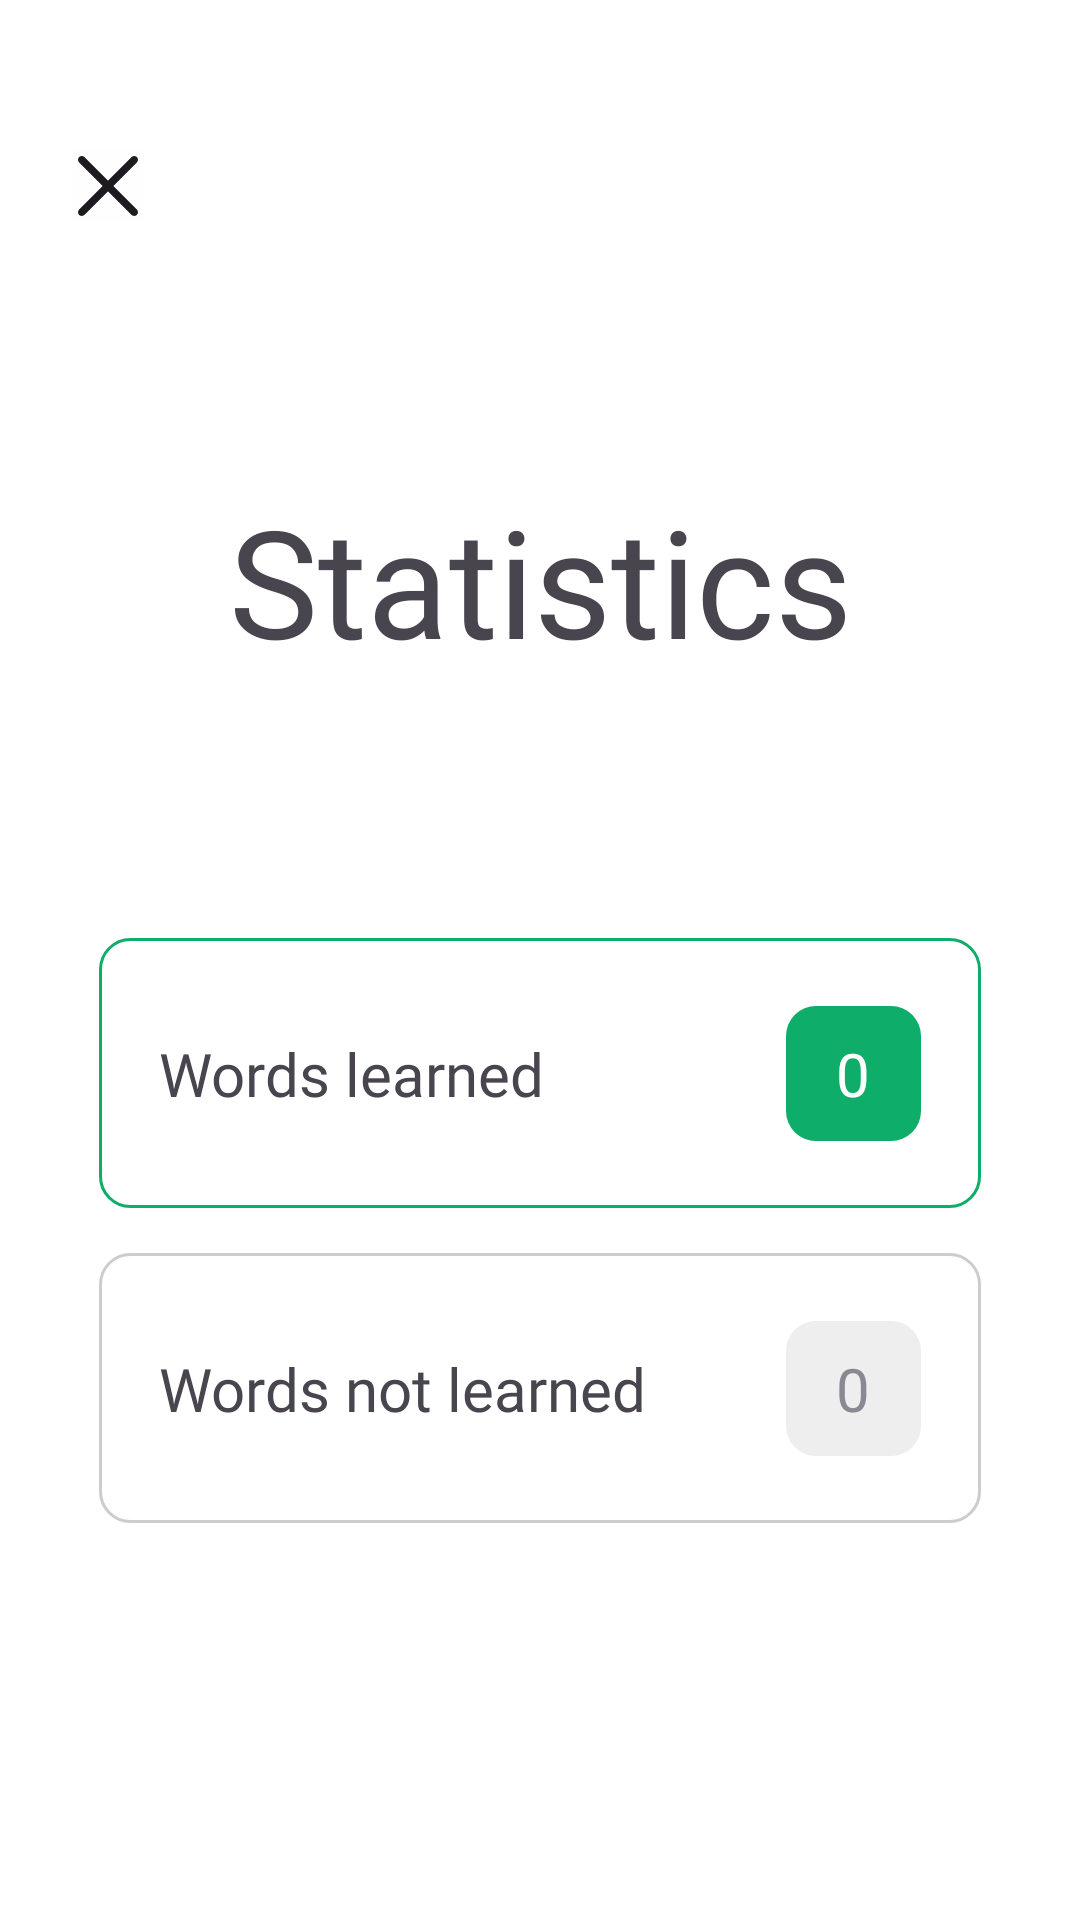

Produce the Android XML layout that renders to this screen, including the resource entries it uses.
<!-- AndroidManifest.xml: application theme Theme.EnglishWordsAppN -->
<!-- res/layout/activity_statistics.xml -->
<?xml version="1.0" encoding="utf-8"?>
<androidx.constraintlayout.widget.ConstraintLayout xmlns:android="http://schemas.android.com/apk/res/android"
    xmlns:app="http://schemas.android.com/apk/res-auto"
    xmlns:tools="http://schemas.android.com/tools"
    android:id="@+id/statisticsLayout"
    android:layout_width="match_parent"
    android:layout_height="match_parent"
    tools:context=".feature.SettingsActivity"
    android:paddingTop="20dp">

    <ImageButton
        android:id="@+id/ibTurnOff"
        android:layout_width="wrap_content"
        android:layout_height="wrap_content"
        android:background="@android:color/transparent"
        android:contentDescription="close imege button"
        android:src="@drawable/is_close_page"
        android:layout_marginStart="24dp"
        android:layout_marginTop="30dp"
        app:layout_constraintStart_toStartOf="parent"
        app:layout_constraintTop_toTopOf="parent" />

    <TextView
        android:id="@+id/tvStatisticsWord"
        android:layout_width="match_parent"
        android:layout_height="wrap_content"
        android:layout_marginHorizontal="33dp"
        android:layout_marginTop="86dp"
        android:fontFamily="@font/nunito_bold"
        android:gravity="center"
        android:text="@string/text_statistics"
        android:textSize="50sp"
        app:layout_constraintEnd_toEndOf="parent"
        app:layout_constraintStart_toStartOf="parent"
        app:layout_constraintTop_toBottomOf="@+id/ibTurnOff"/>

    <LinearLayout
        android:id="@+id/layoutVariants"
        android:layout_width="match_parent"
        android:layout_height="wrap_content"
        android:layout_marginHorizontal="33dp"
        android:layout_marginTop="86dp"
        android:orientation="vertical"
        app:layout_constraintEnd_toEndOf="parent"
        app:layout_constraintStart_toStartOf="parent"
        app:layout_constraintTop_toBottomOf="@+id/tvStatisticsWord">

        <androidx.constraintlayout.widget.ConstraintLayout
            android:id="@+id/clButonStatistic1"
            android:layout_width="match_parent"
            android:layout_height="90dp"
            android:gravity="center_vertical"
            android:background="@drawable/shape_rounded_containers_correct"
            android:orientation="horizontal">

            <TextView
                android:id="@+id/tvStatisticLearned"
                android:layout_width="45dp"
                android:layout_height="45dp"
                android:layout_marginEnd="20dp"
                android:background="@drawable/shape_rounded_true"
                android:gravity="center"
                android:text="0"
                android:textColor="@color/white"
                android:textSize="20sp"
                app:layout_constraintBottom_toBottomOf="parent"
                app:layout_constraintEnd_toEndOf="parent"
                app:layout_constraintTop_toTopOf="parent" />

            <TextView
                android:id="@+id/tvNameLearned"
                android:layout_width="wrap_content"
                android:layout_height="wrap_content"
                android:layout_marginStart="20dp"
                android:text="@string/text_learned"
                android:fontFamily="@font/nunito_bold"
                android:textSize="20sp"
                app:layout_constraintBottom_toBottomOf="parent"
                app:layout_constraintStart_toStartOf="parent"
                app:layout_constraintTop_toTopOf="parent"
                tools:ignore="HardcodedText" />

        </androidx.constraintlayout.widget.ConstraintLayout>

        <androidx.constraintlayout.widget.ConstraintLayout
            android:id="@+id/clButonStatistic2"
            android:layout_width="match_parent"
            android:layout_height="90dp"
            android:layout_marginTop="15dp"
            android:gravity="center_vertical"
            android:background="@drawable/shape_rounded_containers_neutral"
            android:orientation="horizontal">

            <TextView
                android:id="@+id/tvStatisticAnLearned"
                android:layout_width="45dp"
                android:layout_height="45dp"
                android:layout_marginEnd="20dp"
                android:background="@drawable/shape_rounded_contains"
                android:gravity="center"
                android:text="0"
                android:textColor="#888992"
                android:textSize="20sp"
                app:layout_constraintBottom_toBottomOf="parent"
                app:layout_constraintEnd_toEndOf="parent"
                app:layout_constraintTop_toTopOf="parent" />

            <TextView
                android:id="@+id/tvNameAnLearned"
                android:layout_width="wrap_content"
                android:layout_height="wrap_content"
                android:layout_marginStart="20dp"
                android:text="@string/text_words_not_learned"
                android:fontFamily="@font/nunito_bold"
                android:textSize="20sp"
                app:layout_constraintBottom_toBottomOf="parent"
                app:layout_constraintStart_toStartOf="parent"
                app:layout_constraintTop_toTopOf="parent"
                tools:ignore="HardcodedText" />

        </androidx.constraintlayout.widget.ConstraintLayout>



    </LinearLayout>

</androidx.constraintlayout.widget.ConstraintLayout>
<!-- resources referenced by this layout -->
<resources>
  <color name="white">#FFFFFFFF</color>
  <!-- drawable is_close_page (drawable) -->
  <vector xmlns:android="http://schemas.android.com/apk/res/android"
      android:width="24dp"
      android:height="24dp"
      android:viewportWidth="24"
      android:viewportHeight="24"
      android:tint="?attr/colorOnBackground">
    <path
        android:pathData="M0,0h24v24h-24z"
        android:strokeAlpha="0.01"
        android:fillColor="#000000"
        android:fillAlpha="0.01"/>
    <path
        android:pathData="M13.762,11.994L21.622,4.134C22.11,3.646 22.11,2.855 21.622,2.367C21.133,1.878 20.343,1.878 19.854,2.367L11.994,10.227L4.134,2.367C3.645,1.878 2.855,1.878 2.366,2.367C1.878,2.855 1.878,3.646 2.366,4.134L10.227,11.994L2.366,19.854C1.878,20.342 1.878,21.134 2.366,21.622C2.61,21.865 2.93,21.987 3.25,21.987C3.57,21.987 3.89,21.865 4.134,21.621L11.994,13.761L19.854,21.621C20.098,21.865 20.418,21.987 20.738,21.987C21.058,21.987 21.378,21.865 21.622,21.621C22.11,21.133 22.11,20.342 21.622,19.854L13.762,11.994Z"
        android:fillColor="#161C18"
        android:fillType="evenOdd"/>
  </vector>
  <!-- drawable shape_rounded_containers_correct (drawable) -->
  <?xml version="1.0" encoding="utf-8"?>
  <shape xmlns:android="http://schemas.android.com/apk/res/android">
      <stroke android:width="1dp" android:color="#0EAD69"/>
      <corners android:radius="10dp"  />
  </shape>
  <!-- drawable shape_rounded_containers_neutral (drawable) -->
  <?xml version="1.0" encoding="utf-8"?>
  <shape xmlns:android="http://schemas.android.com/apk/res/android">
      <stroke android:width="1dp" android:color="#CCCCD0"/>
      <corners android:radius="10dp"/>
  
  </shape>
  <!-- drawable shape_rounded_contains (drawable) -->
  <?xml version="1.0" encoding="utf-8"?>
  <shape xmlns:android="http://schemas.android.com/apk/res/android">
      <solid android:color="#EEEEEF" />
      <corners android:radius="10dp"  />
  </shape>
  <!-- drawable shape_rounded_true (drawable) -->
  <?xml version="1.0" encoding="utf-8"?>
  <shape xmlns:android="http://schemas.android.com/apk/res/android">
      <solid android:color="#0EAD69"/>
      <corners android:radius="10dp"/>
  </shape>
  <string name="text_learned">Words learned</string>
  <string name="text_statistics">Statistics</string>
  <string name="text_words_not_learned">Words not learned</string>
  <style name="Theme.EnglishWordsAppN" parent="Base.Theme.EnglishWordsAppN" />
  <style name="Base.Theme.EnglishWordsAppN" parent="Theme.Material3.DayNight.NoActionBar">
          
          
          <item name="android:statusBarColor">@color/white</item>
          <item name="android:windowLightStatusBar">true</item>
          <item name="android:windowBackground">@color/white</item>
  
  
      </style>
</resources>
